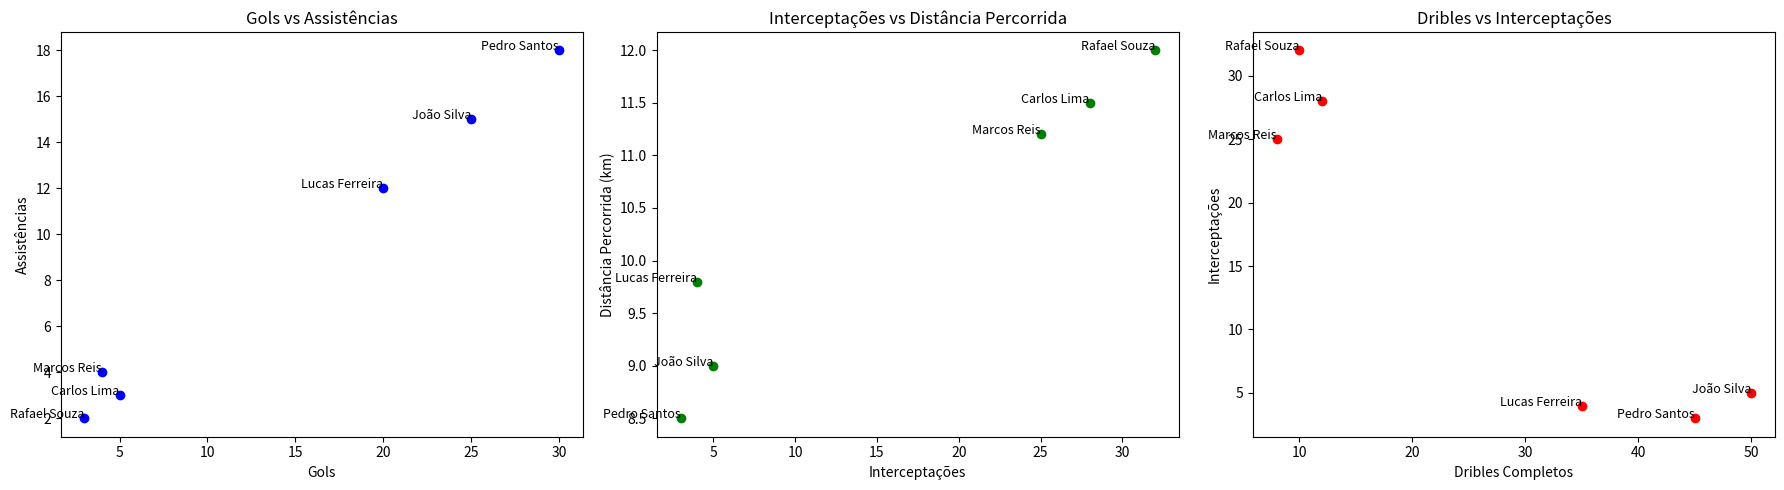

Here is the Python script that generated this plot:
import pandas as pd #é usado para manipulação de dados.
import matplotlib.pyplot as plt #é usado para criar os gráficos.

# Dados fornecidos
data = {
    'Jogador': ['João Silva', 'Pedro Santos', 'Lucas Ferreira', 'Carlos Lima', 'Rafael Souza', 'Marcos Reis'],
    'Gols': [25, 30, 20, 5, 3, 4],
    'Assistências': [15, 18, 12, 3, 2, 4],
    'Dribles Completos': [50, 45, 35, 12, 10, 8],
    'Interceptações': [5, 3, 4, 28, 32, 25],
    'Passes': [500, 550, 580, 950, 900, 870],
    'Distância Percorrida': [9.0, 8.5, 9.8, 11.5, 12.0, 11.2]
}

# Criação de DataFrame
df = pd.DataFrame(data)

# Tamanho da figura para todos os gráficos
plt.figure(figsize=(18, 5))

# Gráfico 1: Gols vs Assistências
plt.subplot(1, 3, 1)
plt.scatter(df['Gols'], df['Assistências'], color='b')
plt.title('Gols vs Assistências')
plt.xlabel('Gols')
plt.ylabel('Assistências')
for i, jogador in enumerate(df['Jogador']):
    plt.text(df['Gols'][i], df['Assistências'][i], jogador, fontsize=9, ha='right')

# Gráfico 2: Interceptações vs Distância Percorrida
plt.subplot(1, 3, 2)
plt.scatter(df['Interceptações'], df['Distância Percorrida'], color='g')
plt.title('Interceptações vs Distância Percorrida')
plt.xlabel('Interceptações')
plt.ylabel('Distância Percorrida (km)')
for i, jogador in enumerate(df['Jogador']):
    plt.text(df['Interceptações'][i], df['Distância Percorrida'][i], jogador, fontsize=9, ha='right')

# Gráfico 3: Dribles vs Interceptações
plt.subplot(1, 3, 3)
plt.scatter(df['Dribles Completos'], df['Interceptações'], color='r')
plt.title('Dribles vs Interceptações')
plt.xlabel('Dribles Completos')
plt.ylabel('Interceptações')
for i, jogador in enumerate(df['Jogador']):
    plt.text(df['Dribles Completos'][i], df['Interceptações'][i], jogador, fontsize=9, ha='right')

# Ajustando o layout e exibindo os gráficos
plt.tight_layout()
plt.show()
